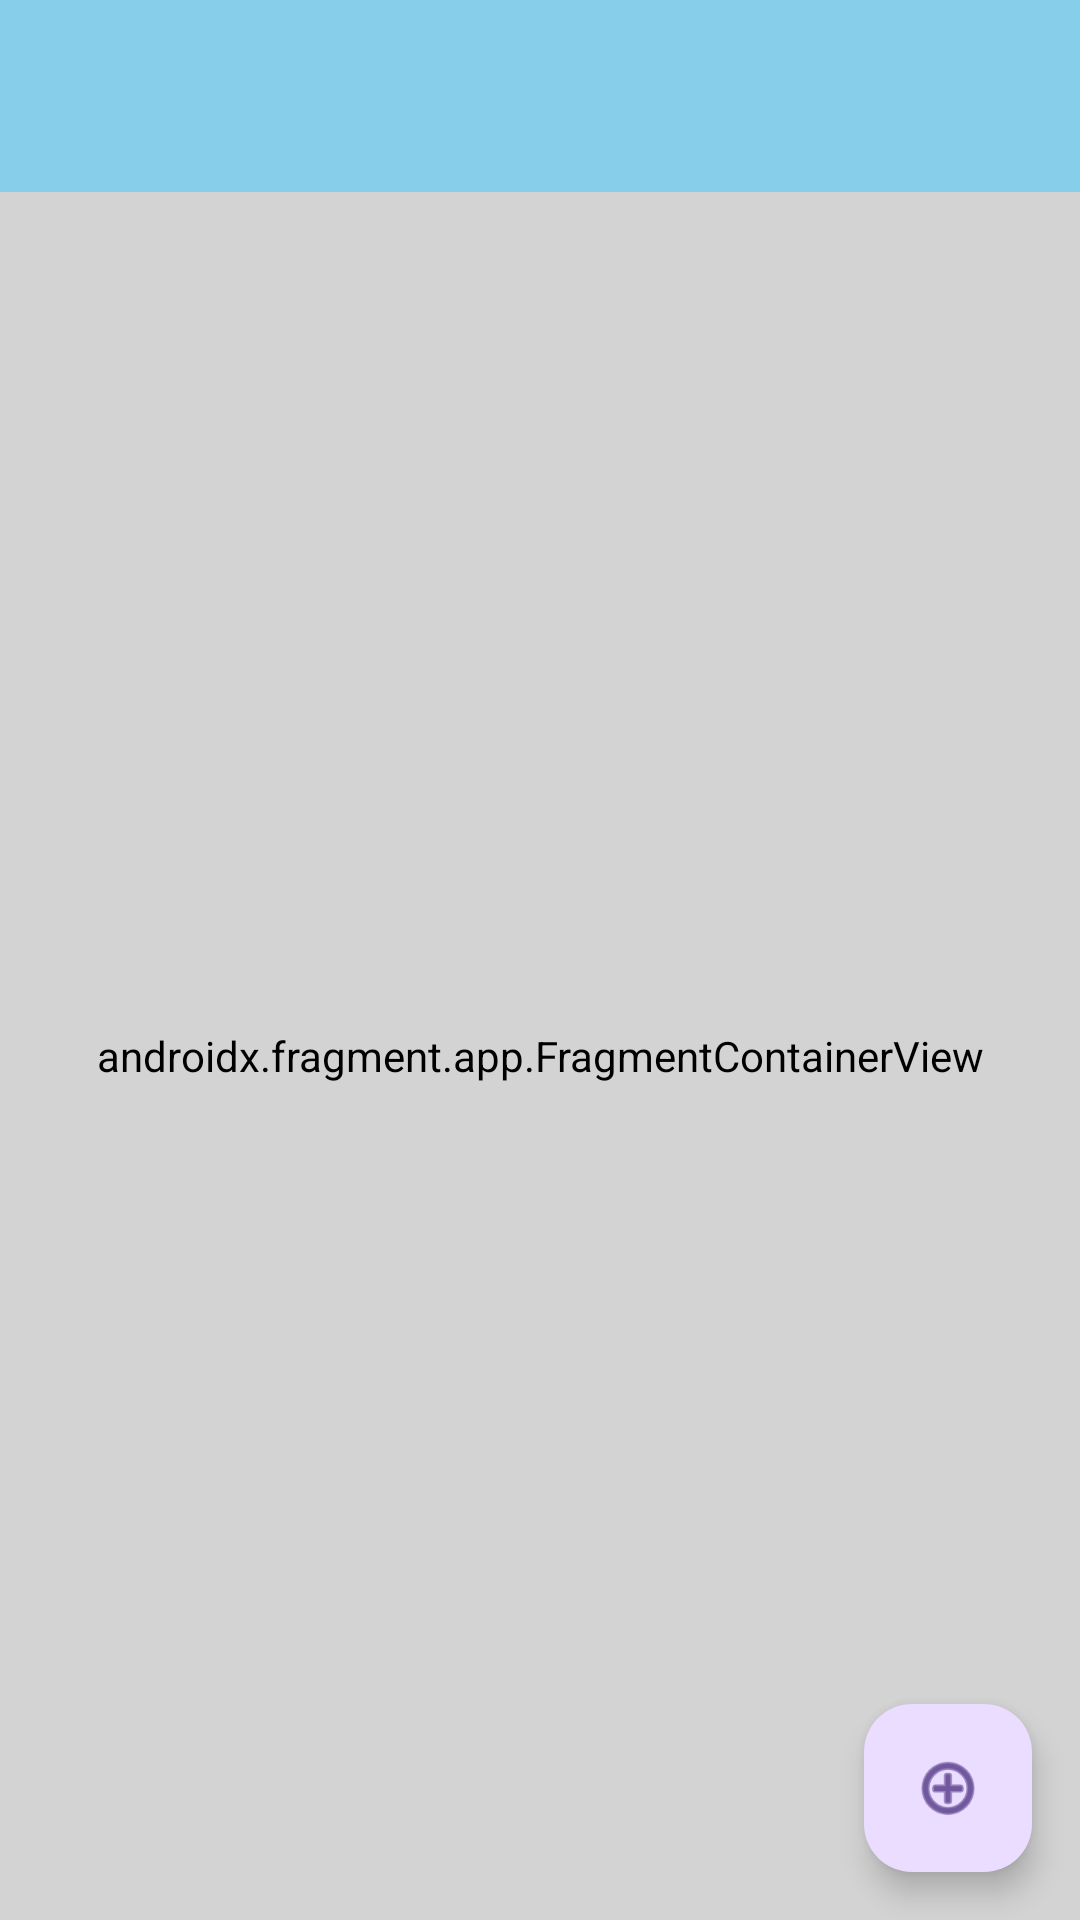

Layout XML and referenced resources for this Android screen:
<!-- AndroidManifest.xml: activity theme Theme.AppRemedio -->
<!-- res/layout/activity_main.xml -->
<?xml version="1.0" encoding="utf-8"?>
<androidx.coordinatorlayout.widget.CoordinatorLayout xmlns:android="http://schemas.android.com/apk/res/android"
    xmlns:app="http://schemas.android.com/apk/res-auto"
    xmlns:tools="http://schemas.android.com/tools"
    android:layout_width="match_parent"
    android:layout_height="match_parent"
    android:fitsSystemWindows="true"
    android:backgroundTint="@color/background_default"
    tools:context=".MainActivity">



    <com.google.android.material.appbar.AppBarLayout
        android:layout_width="match_parent"
        android:layout_height="wrap_content"
        android:fitsSystemWindows="false"
        android:backgroundTint="@color/color_toolbar">

        <com.google.android.material.appbar.MaterialToolbar
            android:id="@+id/toolbar"
            android:layout_width="match_parent"
            android:layout_height="?attr/actionBarSize"
            android:backgroundTint="@color/color_toolbar"/>

    </com.google.android.material.appbar.AppBarLayout>

    <include layout="@layout/content_main" />


    <com.google.android.material.floatingactionbutton.FloatingActionButton
        android:id="@+id/fab"
        android:layout_width="wrap_content"
        android:layout_height="wrap_content"
        android:layout_gravity="bottom|end"
        android:layout_marginEnd="@dimen/fab_margin"
        android:layout_marginBottom="16dp"
        app:srcCompat="@android:drawable/ic_menu_add"
        android:contentDescription="@string/todo" />

</androidx.coordinatorlayout.widget.CoordinatorLayout>
<!-- res/layout/content_main.xml (included above) -->
<?xml version="1.0" encoding="utf-8"?>
<androidx.constraintlayout.widget.ConstraintLayout xmlns:android="http://schemas.android.com/apk/res/android"
    xmlns:app="http://schemas.android.com/apk/res-auto"
    android:layout_width="match_parent"
    android:layout_height="match_parent"
    android:backgroundTint="@color/background_default"
    app:layout_behavior="@string/appbar_scrolling_view_behavior">

    <androidx.fragment.app.FragmentContainerView
        android:id="@+id/nav_host_fragment_content_main"
        android:name="androidx.navigation.fragment.NavHostFragment"
        android:layout_width="0dp"
        android:layout_height="0dp"
        app:defaultNavHost="true"
        android:backgroundTint="@color/background_default"
        app:layout_constraintBottom_toBottomOf="parent"
        app:layout_constraintEnd_toEndOf="parent"
        app:layout_constraintStart_toStartOf="parent"
        app:layout_constraintTop_toTopOf="parent"
        app:navGraph="@navigation/nav_graph" />
</androidx.constraintlayout.widget.ConstraintLayout>
<!-- resources referenced by this layout -->
<resources>
  <color name="background_default">#D3D3D3</color>
  <color name="color_toolbar">#87CEEB</color>
  <dimen name="fab_margin">16dp</dimen>
  <string name="todo">TODO</string>
  <style name="Theme.AppRemedio" parent="Base.Theme.AppRemedio">
          
          <item name="android:navigationBarColor">@android:color/transparent</item>
          <item name="android:statusBarColor">@android:color/transparent</item>
          <item name="android:windowLightStatusBar">?attr/isLightTheme</item>
      </style>
  <style name="Base.Theme.AppRemedio" parent="Theme.Material3.DayNight.NoActionBar">
          <item name="android:spinnerStyle">@style/BordaArredondada</item>
          <item name="android:buttonStyle">@style/buttonStyle</item>
      </style>
  <style name="BordaArredondada">
          <item name="android:background">@drawable/borda_arredondada</item>
          <item name="android:padding">5dp</item>
      </style>
  <style name="buttonStyle">
          <item name="android:backgroundTint">@color/color_toolbar</item>
      </style>
  <!-- drawable borda_arredondada (drawable) -->
  <?xml version="1.0" encoding="utf-8"?>
  <shape xmlns:android="http://schemas.android.com/apk/res/android">
      <corners android:radius="10dp" /> 
      <stroke android:width="2dp" android:color="#000000" /> 
  </shape>
</resources>
